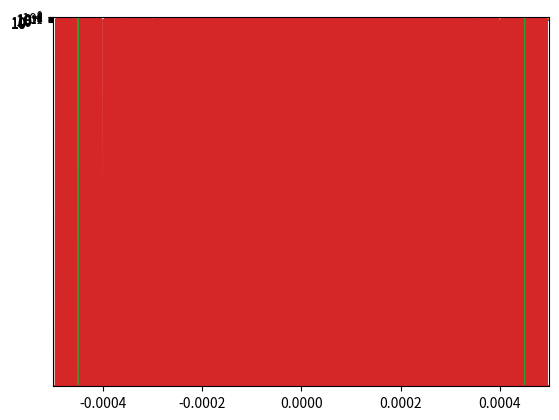

Python code for this plot:
import numpy as np
from matplotlib.pyplot import *

def fx0(x):
    if x>=1.:
        f=1.
    elif x<=0:
        f=0.
    else:
        f = x-np.sin(2*np.pi*x)/2/np.pi
    return f

def fx1(x):
    if x>=1.:
        f=1.
    elif x<=0:
        f=0.
    else:
        f = .5+0.5*np.sin(np.pi*x-np.pi/2)
    return f

x = np.arange(-100,100,.0001)
f0 = np.array([fx0(xi) for xi in x])
f1 = np.array([fx1(xi) for xi in x])
xlim(0,1)
ylim(0,1)
plot(x,f0)
plot(x,f1)

Fx0 = np.fft.fft(f0)
Fx1 = np.fft.fft(f1)
l = np.fft.fftfreq(x.shape[-1])

yscale('log')
xlim(-.0005,.0005)
plot(l,Fx0/max(Fx0))
plot(l,Fx1/max(Fx1))